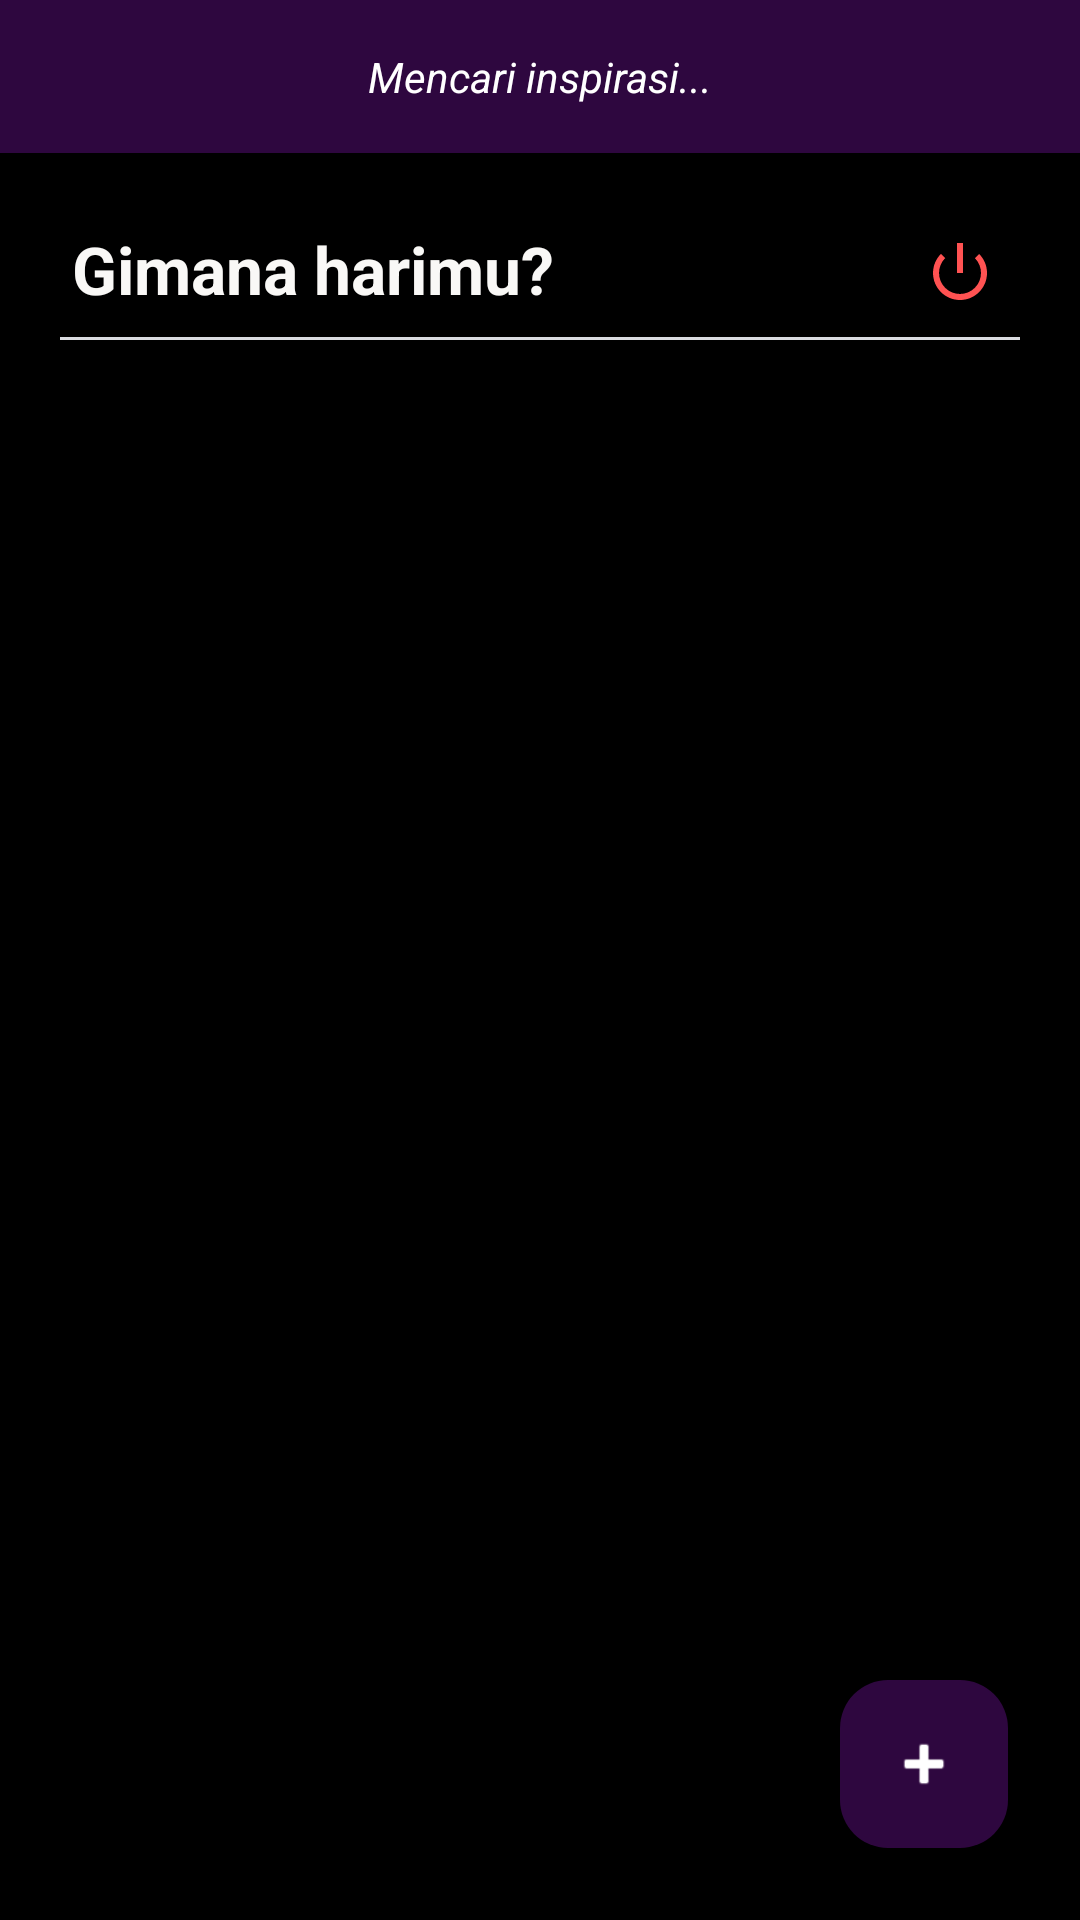

Reconstruct the res/layout file that produces this screen, plus the resources it refers to.
<!-- AndroidManifest.xml: application theme Theme.NewVer -->
<!-- res/layout/activity_todo_list.xml -->
<?xml version="1.0" encoding="utf-8"?>
<RelativeLayout xmlns:android="http://schemas.android.com/apk/res/android"
    xmlns:app="http://schemas.android.com/apk/res-auto"
    xmlns:tools="http://schemas.android.com/tools"
    android:id="@+id/main"
    android:layout_width="match_parent"
    android:layout_height="match_parent"
    android:background="#000000"
    tools:context=".TodoListActivity">

    <TextView
        android:id="@+id/tvQuote"
        android:layout_width="match_parent"
        android:layout_height="wrap_content"
        android:layout_alignParentTop="true"
        android:background="#2E073F"
        android:gravity="center"
        android:padding="16dp"
        android:text="Mencari inspirasi..."
        android:textColor="#FFFFFF"
        android:textSize="14sp"
        android:textStyle="italic" />

    <TextView
        android:id="@+id/titlePage"
        android:layout_width="wrap_content"
        android:layout_height="wrap_content"
        android:layout_below="@id/tvQuote"
        android:layout_alignParentStart="true"
        android:layout_toStartOf="@+id/btnLogout"
        android:layout_marginTop="24dp"
        android:layout_marginStart="24dp"
        android:layout_marginBottom="8dp"
        android:text="Gimana harimu?"
        android:textColor="#F9F8F6"
        android:textSize="22sp"
        android:textStyle="bold" />

    <ImageButton
        android:id="@+id/btnLogout"
        android:layout_width="48dp"
        android:layout_height="48dp"
        android:layout_below="@id/tvQuote"
        android:layout_alignParentEnd="true"
        android:layout_marginTop="16dp"
        android:layout_marginEnd="16dp"
        android:background="?attr/selectableItemBackgroundBorderless"
        android:contentDescription="Logout"
        android:src="@android:drawable/ic_lock_power_off"
        app:tint="#FF5252" />
    <View
        android:id="@+id/divider"
        android:layout_below="@id/titlePage"
        android:layout_width="match_parent"
        android:layout_height="1dp"
        android:layout_marginHorizontal="20dp"
        android:layout_marginBottom="8dp"
        android:background="#DADCE0" />

    <androidx.recyclerview.widget.RecyclerView
        android:id="@+id/container"
        android:layout_below="@id/divider"
        android:layout_width="match_parent"
        android:layout_height="match_parent"
        android:clipToPadding="false"
        android:paddingHorizontal="20dp"
        android:paddingTop="10dp"
        android:paddingBottom="80dp"
        tools:listitem="@layout/item_todo" />

    <ProgressBar
        android:id="@+id/uiLoading"
        android:layout_width="60dp"
        android:layout_height="60dp"
        android:layout_centerInParent="true"
        android:indeterminateTint="#6C48C5"
        android:visibility="gone" />

    <com.google.android.material.floatingactionbutton.FloatingActionButton
        android:id="@+id/TombolCreateTodo"
        android:layout_width="wrap_content"
        android:layout_height="wrap_content"
        android:layout_alignParentEnd="true"
        android:layout_alignParentBottom="true"
        android:layout_margin="24dp"
        android:contentDescription="Tambah Todo"
        app:backgroundTint="#2E073F"
        app:elevation="8dp"
        app:fabSize="normal"
        app:srcCompat="@android:drawable/ic_input_add"
        app:tint="@android:color/white" />

</RelativeLayout>
<!-- res/layout/item_todo.xml (included above) -->
<?xml version="1.0" encoding="utf-8"?>
<com.google.android.material.card.MaterialCardView
    xmlns:android="http://schemas.android.com/apk/res/android"
    xmlns:app="http://schemas.android.com/apk/res-auto"
    xmlns:tools="http://schemas.android.com/tools"
    android:id="@+id/card_view"
    android:layout_width="match_parent"
    android:layout_height="wrap_content"
    android:layout_margin="8dp"
    app:cardCornerRadius="12dp"
    app:cardElevation="4dp"
    app:strokeColor="#33FFFFFF"
    app:strokeWidth="1dp">

    <androidx.constraintlayout.widget.ConstraintLayout
        android:layout_width="match_parent"
        android:layout_height="wrap_content"
        android:padding="16dp">

        <View
            android:id="@+id/color_bar"
            android:layout_width="4dp"
            android:layout_height="0dp"
            android:background="#80FFFFFF"
            app:layout_constraintTop_toTopOf="parent"
            app:layout_constraintBottom_toBottomOf="parent"
            app:layout_constraintStart_toStartOf="parent" />

        <TextView
            android:id="@+id/title"
            android:layout_width="0dp"
            android:layout_height="wrap_content"
            android:layout_marginStart="12dp"
            android:textSize="18sp"
            android:textStyle="bold"
            android:textColor="#FFFFFF"
            app:layout_constraintStart_toEndOf="@id/color_bar"
            app:layout_constraintTop_toTopOf="parent"
            app:layout_constraintEnd_toEndOf="parent"
            tools:text="Belajar Kotlin di Laragon" />

        <TextView
            android:id="@+id/description"
            android:layout_width="0dp"
            android:layout_height="wrap_content"
            android:layout_marginStart="12dp"
            android:layout_marginTop="4dp"
            android:textSize="14sp"
            android:textColor="#E0E0E0"
            app:layout_constraintStart_toEndOf="@id/color_bar"
            app:layout_constraintTop_toBottomOf="@id/title"
            app:layout_constraintEnd_toEndOf="parent"
            tools:text="Mengerjakan latihan CRUD Kotlin di Android Studio" />

    </androidx.constraintlayout.widget.ConstraintLayout>
</com.google.android.material.card.MaterialCardView>
<!-- resources referenced by this layout -->
<resources>
  <style name="Theme.NewVer" parent="Base.Theme.NewVer" />
  <style name="Base.Theme.NewVer" parent="Theme.Material3.DayNight.NoActionBar">
          
          
      </style>
</resources>
